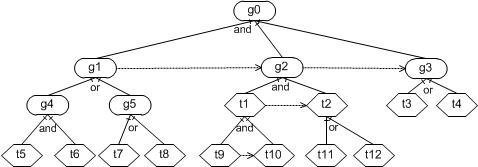

Source data for this figure (header and first rows):
no, nt, fa, ne, re, cty, cnt, c1, c2, c3
g0, 1, , , 1, 1, 3, g1, g2, g3
g1, 1, g0, g2, 2, 1, 2, g4, g5, 
g2, 1, g0, g3, 1, 2, 2, t1, t2, 
g3, 1, g0, , 2, 2, 2, t3, t4, 
g4, 1, g1, , 3, 2, 2, t5, t6, 
g5, 1, g1, , 2, 2, 2, t7, t8, 
t1, 2, g2, t2, 1, 2, 2, t9, t10, 
t2, 2, g2, , 2, 2, 2, t11, t12, 
t3, 2, g3, , 0, 0, 0, , , 
t4, 2, g3, , 0, 0, 0, , , 
t5, 2, g4, t6, 0, 0, 0, , , 
t6, 2, g4, , 0, 0, 0, , , 
t7, 2, g5, , 0, 0, 0, , , 
t8, 2, g5, , 0, 0, 0, , , 
t9, 2, t1, t10, 0, 0, 0, , , 
t10, 2, t1, , 0, 0, 0, , , 
t11, 2, t2, , 0, 0, 0, , , 
t12, 2, t2, , 0, 0, 0, , , 
